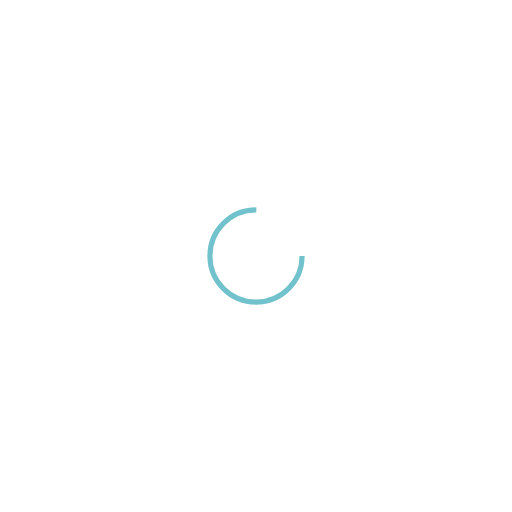
t = 0.00 s
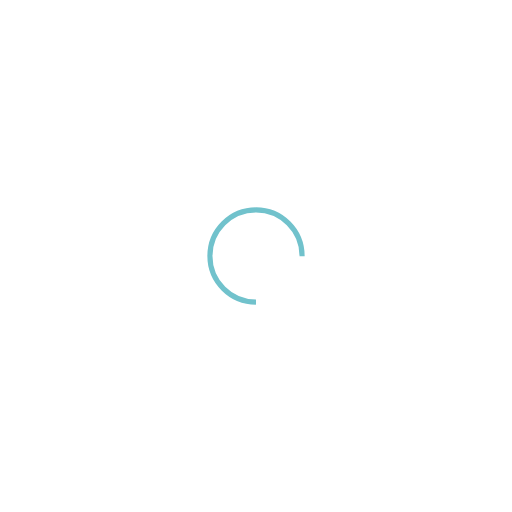
t = 0.25 s
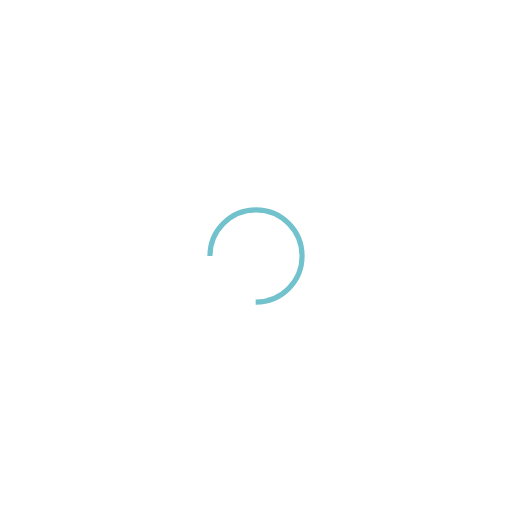
t = 0.50 s
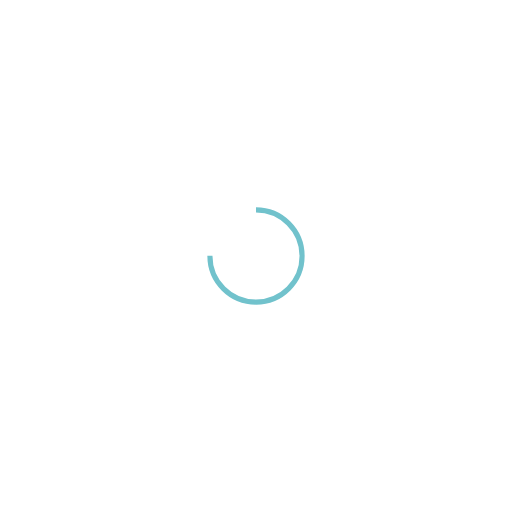
t = 0.75 s

The animated SVG that drew these frames (rendered in a browser with its animation timeline set to each time). Animation: 1 SMIL element (animateTransform=1); one cycle of 1.00 s, repeats indefinitely.

<?xml version="1.0" encoding="utf-8"?>
<svg xmlns="http://www.w3.org/2000/svg" xmlns:xlink="http://www.w3.org/1999/xlink" style="margin: auto; background: none; display: block; shape-rendering: auto;" width="200px" height="200px" viewBox="0 0 100 100" preserveAspectRatio="xMidYMid">
<circle cx="50" cy="50" fill="none" stroke="#71c2cc" stroke-width="1" r="9" stroke-dasharray="42.411500823462205 16.13716694115407">
  <animateTransform attributeName="transform" type="rotate" repeatCount="indefinite" dur="1s" values="0 50 50;360 50 50" keyTimes="0;1"></animateTransform>
</circle>
<!-- [ldio] generated by https://loading.io/ --></svg>
